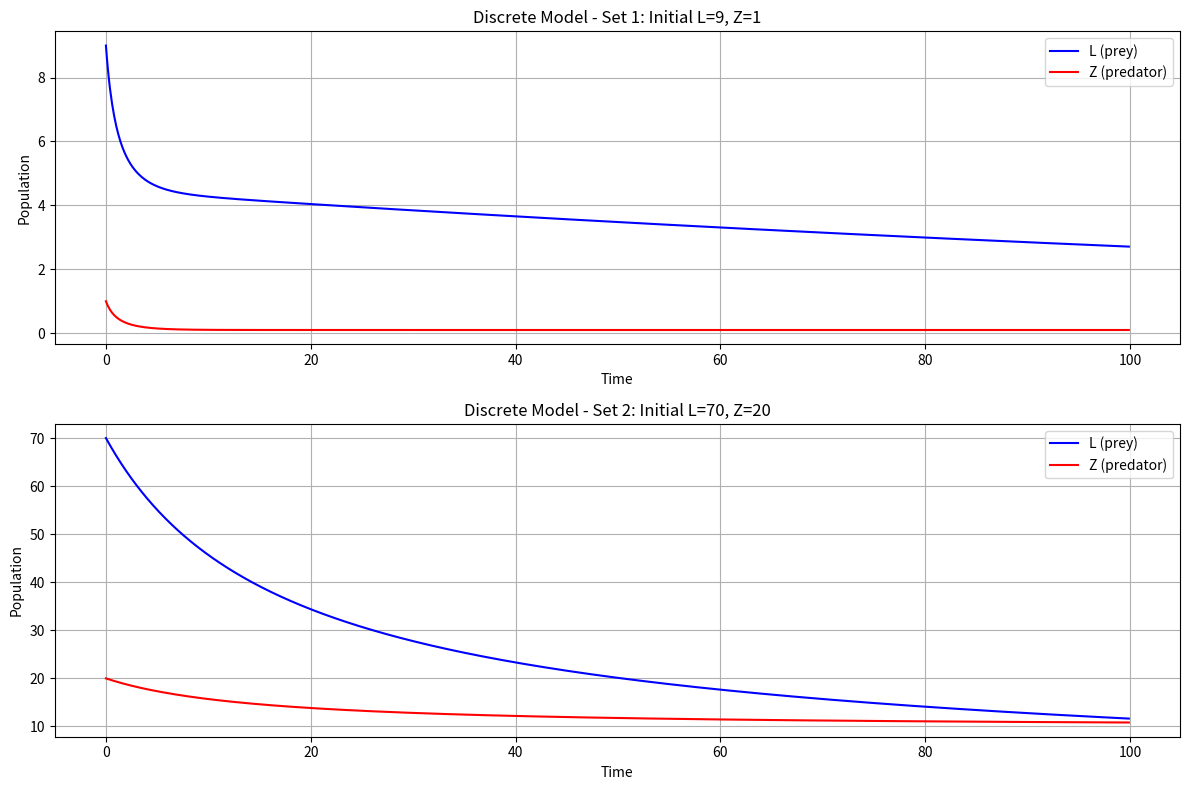

The script that saved this image: (Note: this script raises an exception after producing the figure.)
import numpy as np
import matplotlib.pyplot as plt


def discrete_lotka_volterra(L, Z, alpha, beta, rho, gamma, delta, dt):
    """
    Discrete-time version of the Lotka-Volterra model.
    Uses Euler method to discretize the continuous equations.
    """
    # Update for L (prey)
    dL = ((alpha - beta) * L - gamma * L * Z) * dt
    new_L = L + dL

    # Update for Z (predator)
    dZ = (rho * beta * L + (gamma - delta) * L * Z) * dt
    new_Z = Z + dZ

    return max(0, new_L), max(0, new_Z)  # Ensure populations don't go negative


# Parameter sets
param_sets = [
    {
        "name": "Set 1",
        "alpha": 0.145,
        "beta": 0.1,
        "rho": 0.1,
        "gamma": 0.5,
        "delta": 0.6,
        "L0": 9,
        "Z0": 1,
    },
    {
        "name": "Set 2",
        "alpha": 0.145,
        "beta": 0.1,
        "rho": 0.1,
        "gamma": 0.005,
        "delta": 0.006,
        "L0": 70,
        "Z0": 20,
    },
]

# Simulation parameters
dt = 0.1  # Time step
time_steps = 1000  # Number of time steps
time = np.arange(0, time_steps * dt, dt)  # Time array

plt.figure(figsize=(12, 8))

for i, params in enumerate(param_sets):
    # Initialize arrays to store population values
    L_values = np.zeros(time_steps)
    Z_values = np.zeros(time_steps)

    # Set initial conditions
    L_values[0] = params["L0"]
    Z_values[0] = params["Z0"]

    # Run discrete simulation
    for t in range(1, time_steps):
        L_values[t], Z_values[t] = discrete_lotka_volterra(
            L_values[t - 1],
            Z_values[t - 1],
            params["alpha"],
            params["beta"],
            params["rho"],
            params["gamma"],
            params["delta"],
            dt,
        )

    # Plot time series
    plt.subplot(2, 1, i + 1)
    plt.plot(time, L_values, "b-", label="L (prey)")
    plt.plot(time, Z_values, "r-", label="Z (predator)")
    plt.xlabel("Time")
    plt.ylabel("Population")
    plt.title(f"Discrete Model - Set {i+1}: Initial L={params['L0']}, Z={params['Z0']}")
    plt.legend()
    plt.grid(True)

plt.tight_layout()
# Get filename without extension
filename = __file__.split("/")[-1].split(".")[0]
# Save the figure with the same name as the Python file
plt.savefig(f"./results/{filename}.png")
plt.show()

print(f"Simulation complete. Results saved as './results/{filename}.png'")
